The GitHub repository alhaj-ai/parking_occupancy_project contains a labelled image folder "dataset" with 2 categories: empty, occupied. Examples follow, each with its label.

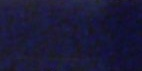
Label: occupied

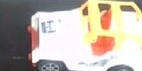
Label: occupied

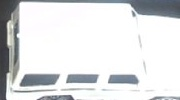
Label: occupied

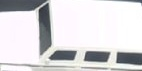
Label: occupied

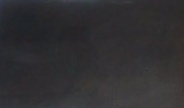
Label: occupied

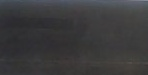
Label: empty
